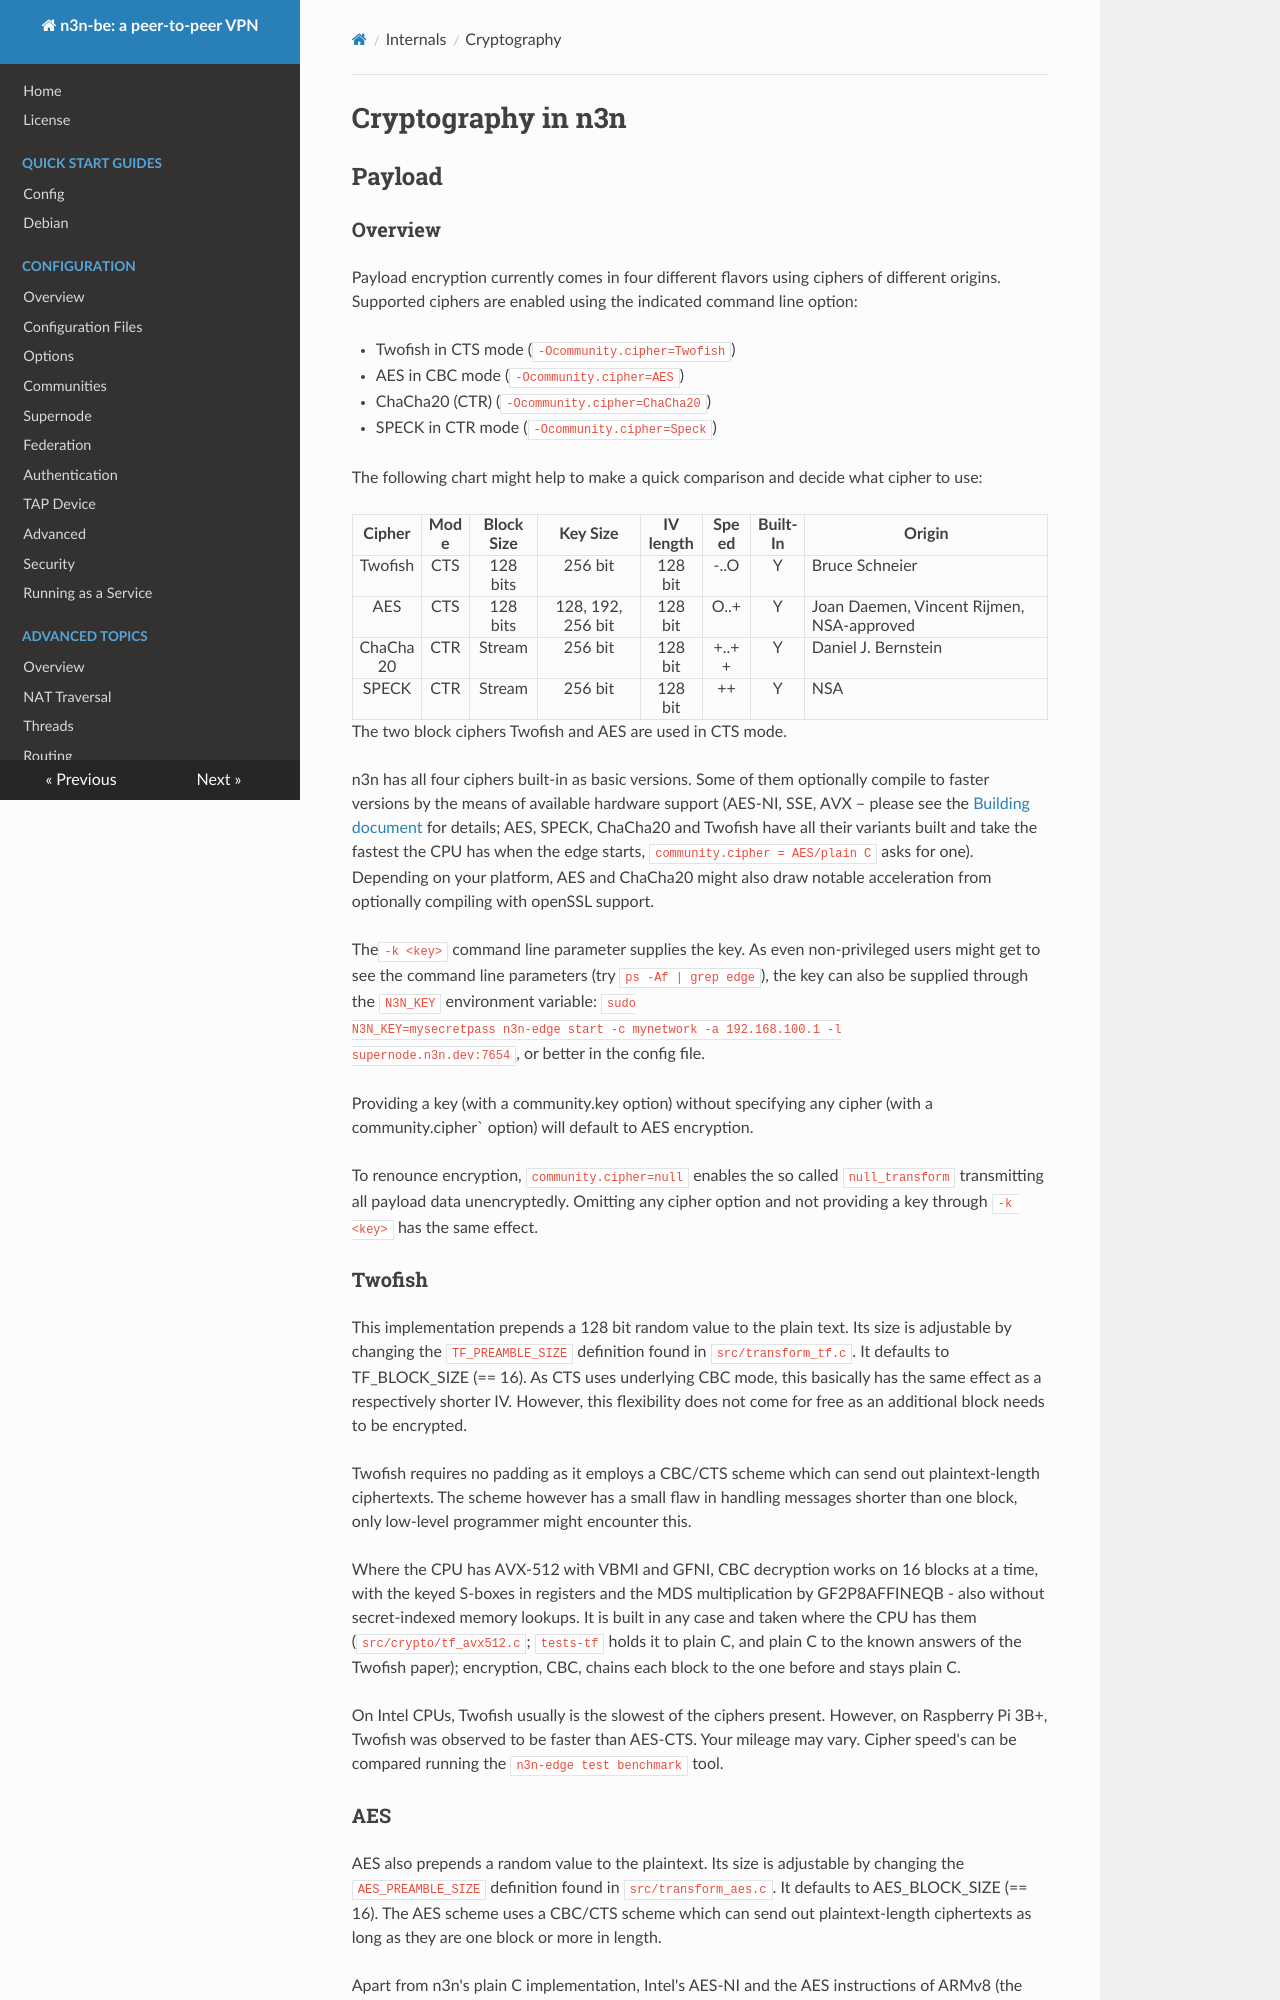

repository: HoneyBunnyQT/n3n · page: internals/Crypto.html · generator: mkdocs

<!--
SPDX-License-Identifier: GPL-3.0-only
SPDX-FileCopyrightText: Copyright 2020 n2n contributors
SPDX-FileCopyrightText: Copyright Hamish Coleman
SPDX-FileCopyrightText: Copyright Honey Bunny QT
-->

# Cryptography in n3n

## Payload

### Overview

Payload encryption currently comes in four different flavors using ciphers of different origins. Supported ciphers are enabled using the indicated command line option:

- Twofish in CTS mode (`-Ocommunity.cipher=Twofish`)
- AES in CBC mode (`-Ocommunity.cipher=AES`)
- ChaCha20 (CTR) (`-Ocommunity.cipher=ChaCha20`)
- SPECK in CTR mode (`-Ocommunity.cipher=Speck`)

The following chart might help to make a quick comparison and decide what cipher to use:

| Cipher | Mode | Block Size | Key Size         | IV length |Speed | Built-In | Origin |
| :---:  | :---:| :---:      | :---:            | :---:     |:---: | :---:    | ---    |
|Twofish | CTS  | 128 bits   | 256 bit          | 128 bit   | -..O | Y        | Bruce Schneier |
|AES     | CTS  | 128 bits   | 128, 192, 256 bit| 128 bit   | O..+ | Y        | Joan Daemen, Vincent Rijmen, NSA-approved |
|ChaCha20| CTR  | Stream     | 256 bit          | 128 bit   | +..++| Y        | Daniel J. Bernstein |
|SPECK   | CTR  | Stream     | 256 bit          | 128 bit   | ++   | Y        | NSA |

The two block ciphers Twofish and AES are used in CTS mode.

n3n has all four ciphers built-in as basic versions. Some of them optionally
compile to faster versions by the means of available hardware support (AES-NI,
SSE, AVX – please see the [Building document](../build/index.md) for
details; AES, SPECK, ChaCha20 and Twofish have all their variants built and take the
fastest the CPU has when the edge starts, `community.cipher = AES/plain C`
asks for one). Depending on your platform, AES and ChaCha20 might also draw
notable acceleration from optionally compiling with openSSL support.

The`-k <key>` command line parameter supplies the key. As even non-privileged
users might get to see the command line parameters (try `ps -Af | grep edge`),
the key can also be supplied through the `N3N_KEY` environment variable: `sudo
N3N_KEY=mysecretpass n3n-edge start -c mynetwork -a 192.168.100.1 -l
supernode.n3n.dev:7654`, or better in the config file.

Providing a key (with a community.key option) without specifying any cipher
(with a community.cipher` option) will default to AES encryption.

To renounce encryption, `community.cipher=null` enables the so called
`null_transform` transmitting all payload data unencryptedly. Omitting any
cipher option and not providing a key through `-k <key>` has the same effect.

### Twofish

This implementation prepends a 128 bit random value to the plain text. Its size is adjustable by changing the `TF_PREAMBLE_SIZE` definition found in `src/transform_tf.c`. It defaults to TF_BLOCK_SIZE (== 16). As CTS uses underlying CBC mode, this basically has the same effect as a respectively shorter IV. However, this flexibility does not come for free as an additional block needs to be encrypted.

Twofish requires no padding as it employs a CBC/CTS scheme which can send out plaintext-length ciphertexts. The scheme however has a small flaw in handling messages shorter than one block, only low-level programmer might encounter this.

Where the CPU has AVX-512 with VBMI and GFNI, CBC decryption works on 16
blocks at a time, with the keyed S-boxes in registers and the MDS
multiplication by GF2P8AFFINEQB - also without secret-indexed memory
lookups.  It is built in any case and taken where the CPU has them
(`src/crypto/tf_avx512.c`; `tests-tf` holds it to plain C, and plain C to
the known answers of the Twofish paper); encryption, CBC, chains each
block to the one before and stays plain C.

On Intel CPUs, Twofish usually is the slowest of the ciphers present. However,
on Raspberry Pi 3B+, Twofish was observed to be faster than AES-CTS. Your
mileage may vary. Cipher speed's can be compared running the
`n3n-edge test benchmark` tool.
